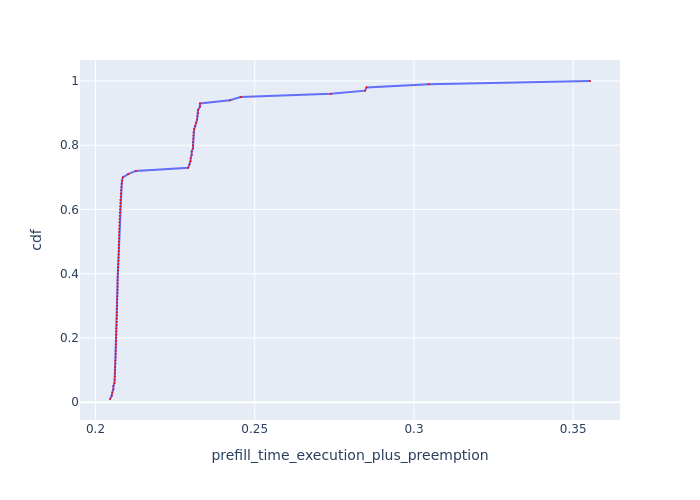

The file beside this chart, header and first rows:
Request Id, prefill_time_execution_plus_preemption, cdf
0_97, 0.2046, 0.01
0_76, 0.2051, 0.02
0_25, 0.2053, 0.03
0_75, 0.2056, 0.04
0_99, 0.2056, 0.05
0_91, 0.206, 0.06
0_35, 0.206, 0.07
0_84, 0.2061, 0.08
0_29, 0.2061, 0.09
0_51, 0.2062, 0.1
0_34, 0.2062, 0.11
0_55, 0.2062, 0.12
0_44, 0.2062, 0.13
0_45, 0.2063, 0.14
0_70, 0.2064, 0.15
0_73, 0.2064, 0.16
0_57, 0.2064, 0.17
0_40, 0.2065, 0.18
0_78, 0.2065, 0.19
0_79, 0.2065, 0.2
0_41, 0.2066, 0.21
0_67, 0.2066, 0.22
0_52, 0.2066, 0.23
0_38, 0.2067, 0.24
0_32, 0.2067, 0.25
0_80, 0.2067, 0.26
0_50, 0.2068, 0.27
0_85, 0.2068, 0.28
0_61, 0.2068, 0.29
0_28, 0.2068, 0.3
0_31, 0.2068, 0.31
0_71, 0.2068, 0.32
0_87, 0.2069, 0.33
0_30, 0.2069, 0.34
0_60, 0.2069, 0.35
0_92, 0.2069, 0.36
0_27, 0.2069, 0.37
0_56, 0.2069, 0.38
0_65, 0.207, 0.39
0_64, 0.207, 0.4
0_81, 0.207, 0.41
0_88, 0.2071, 0.42
0_74, 0.2071, 0.43
0_33, 0.2072, 0.44
0_89, 0.2072, 0.45
0_43, 0.2073, 0.46
0_90, 0.2073, 0.47
0_94, 0.2073, 0.48
0_82, 0.2073, 0.49
0_63, 0.2073, 0.5
0_47, 0.2074, 0.51
0_54, 0.2074, 0.52
0_59, 0.2074, 0.53
0_95, 0.2075, 0.54
0_98, 0.2075, 0.55
0_37, 0.2075, 0.56
0_68, 0.2076, 0.57
0_42, 0.2076, 0.58
0_83, 0.2077, 0.59
0_66, 0.2077, 0.6
... 40 more rows
